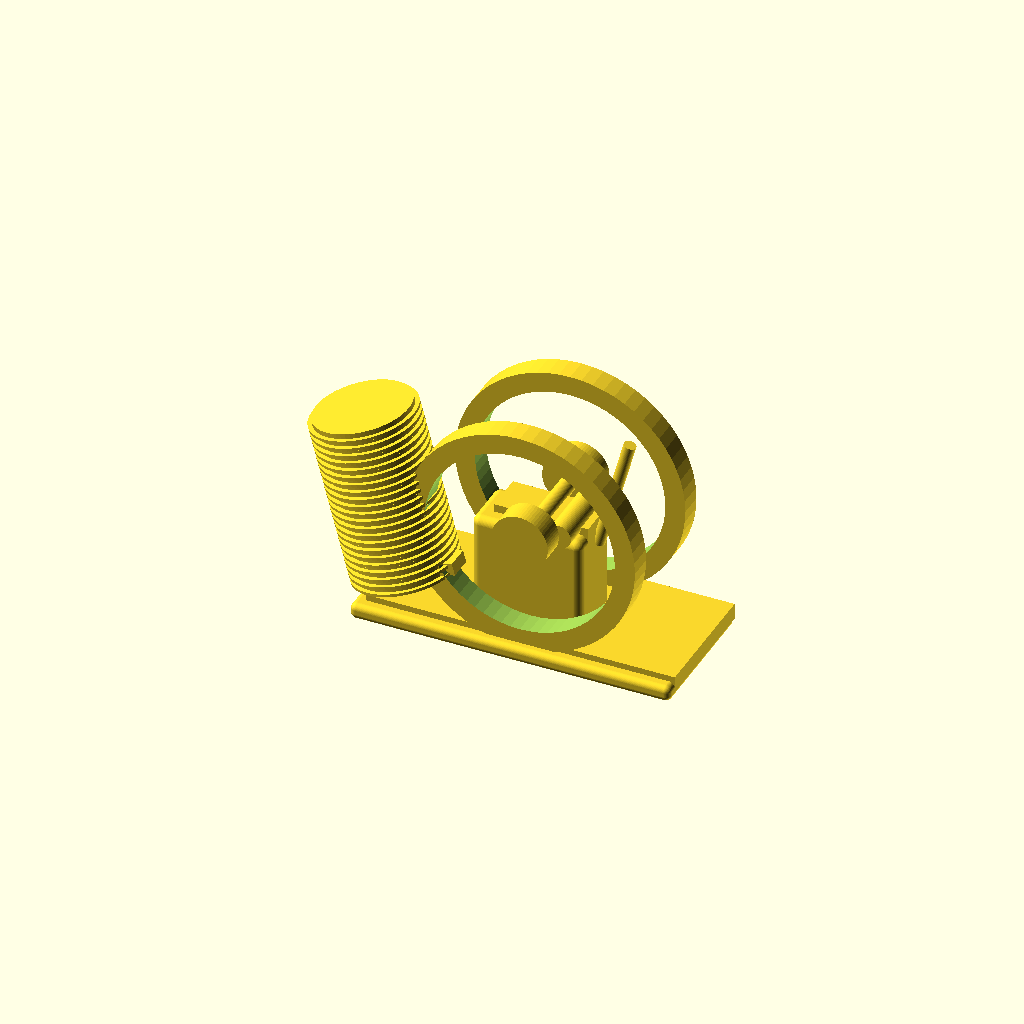
Cell 1: rendered with the file's own defaults.
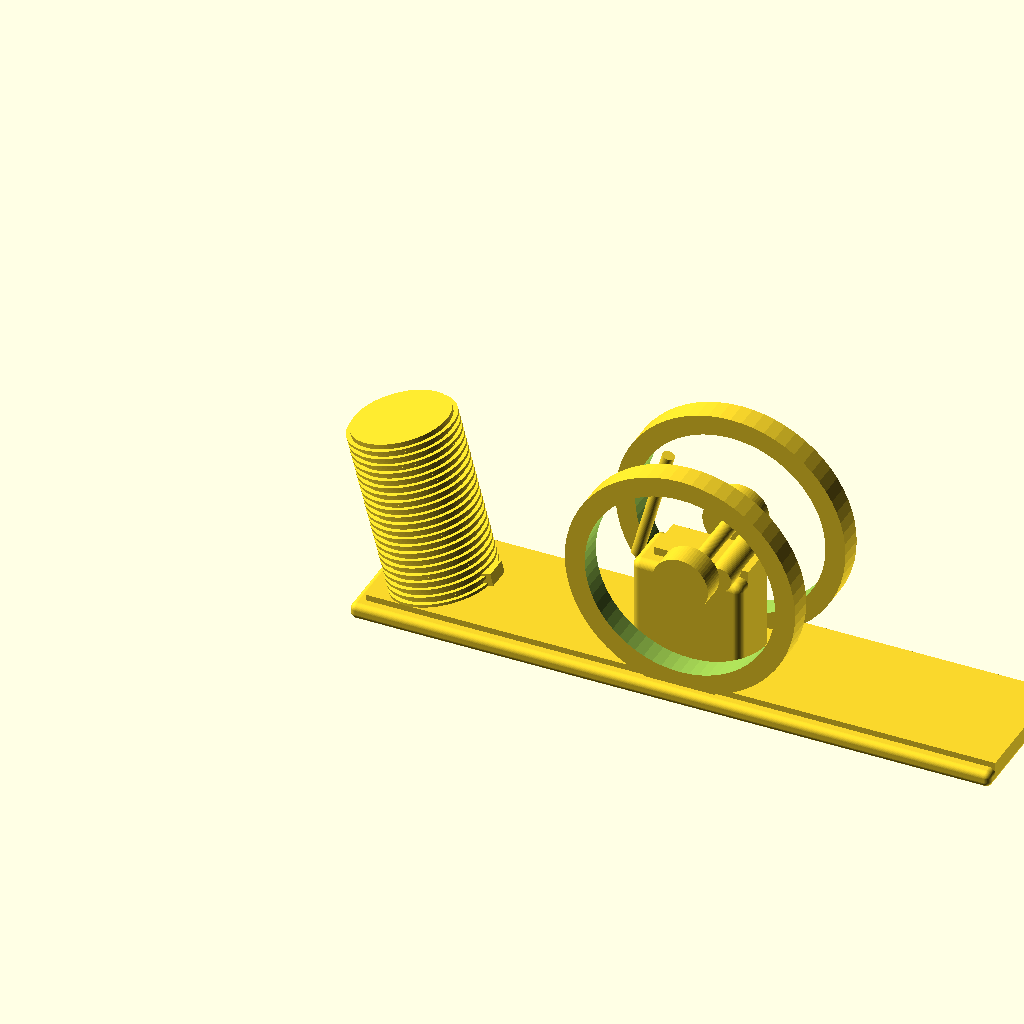
Cell 2 — base_length set to 320, the other parameters unchanged.
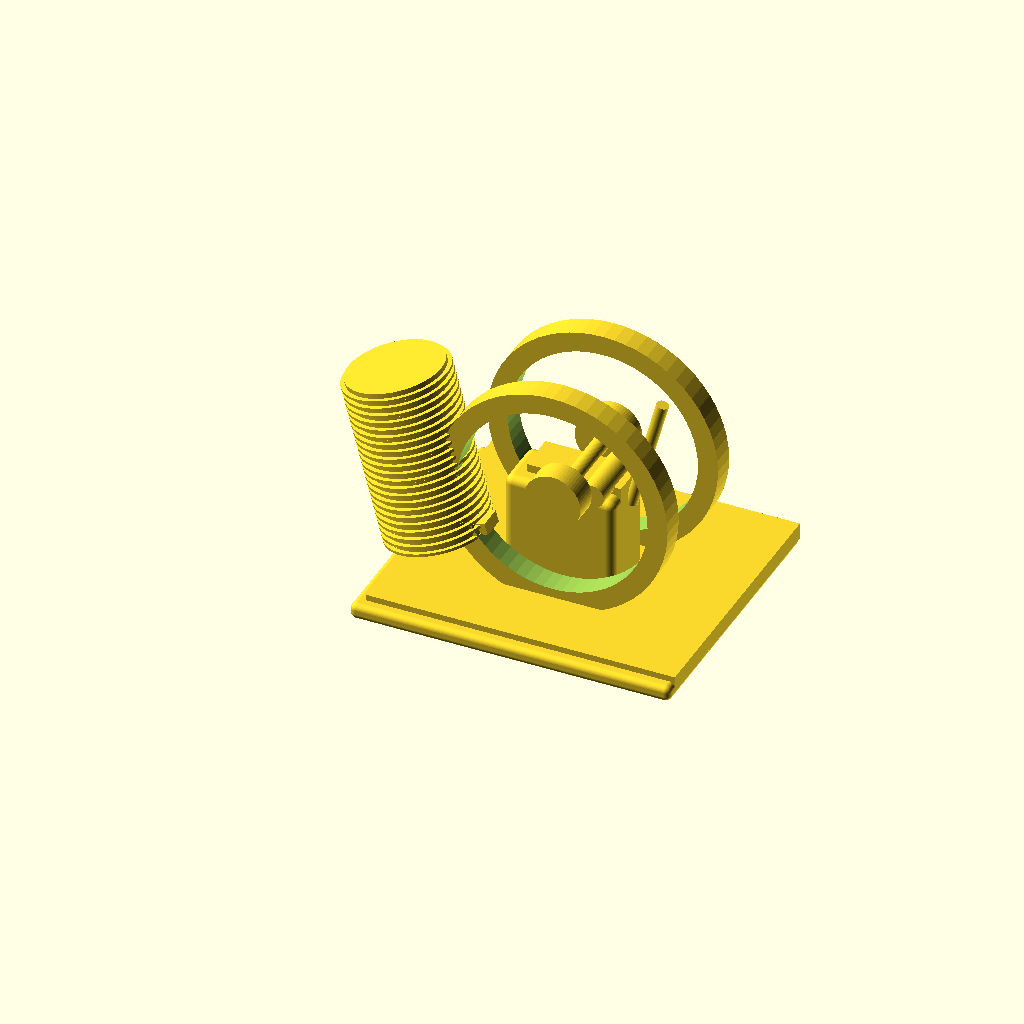
Cell 3: base_width = 140 (everything else at default).
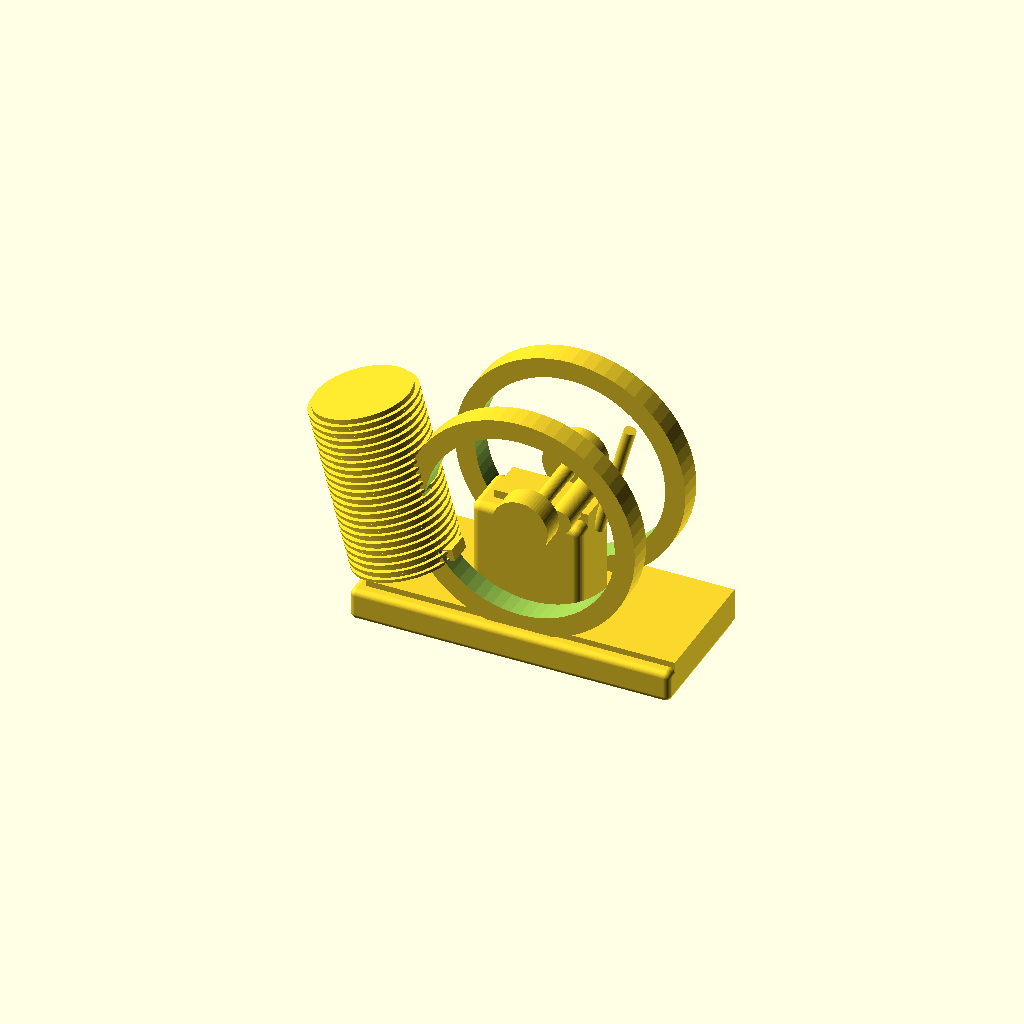
Cell 4: the same model with base_height = 16.
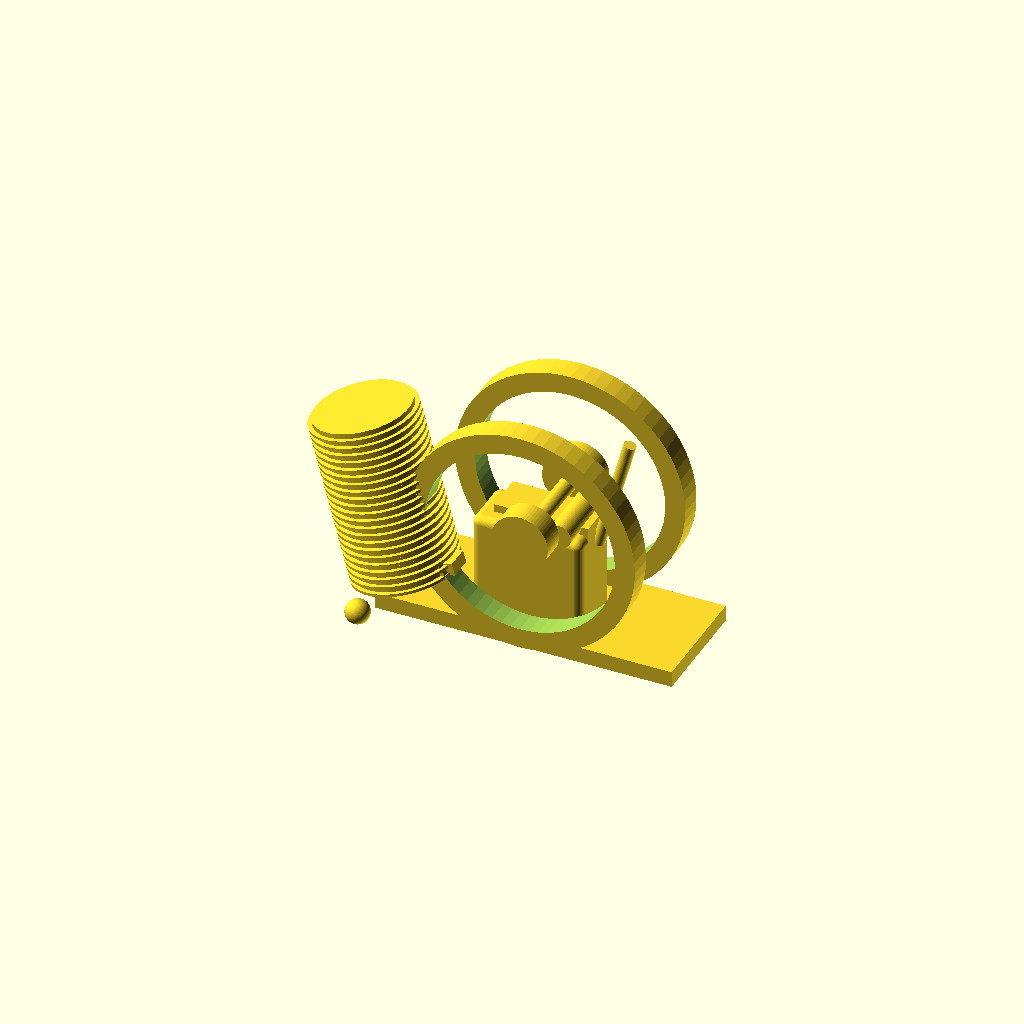
Cell 5: base_fillet_radius = 6 (everything else at default).
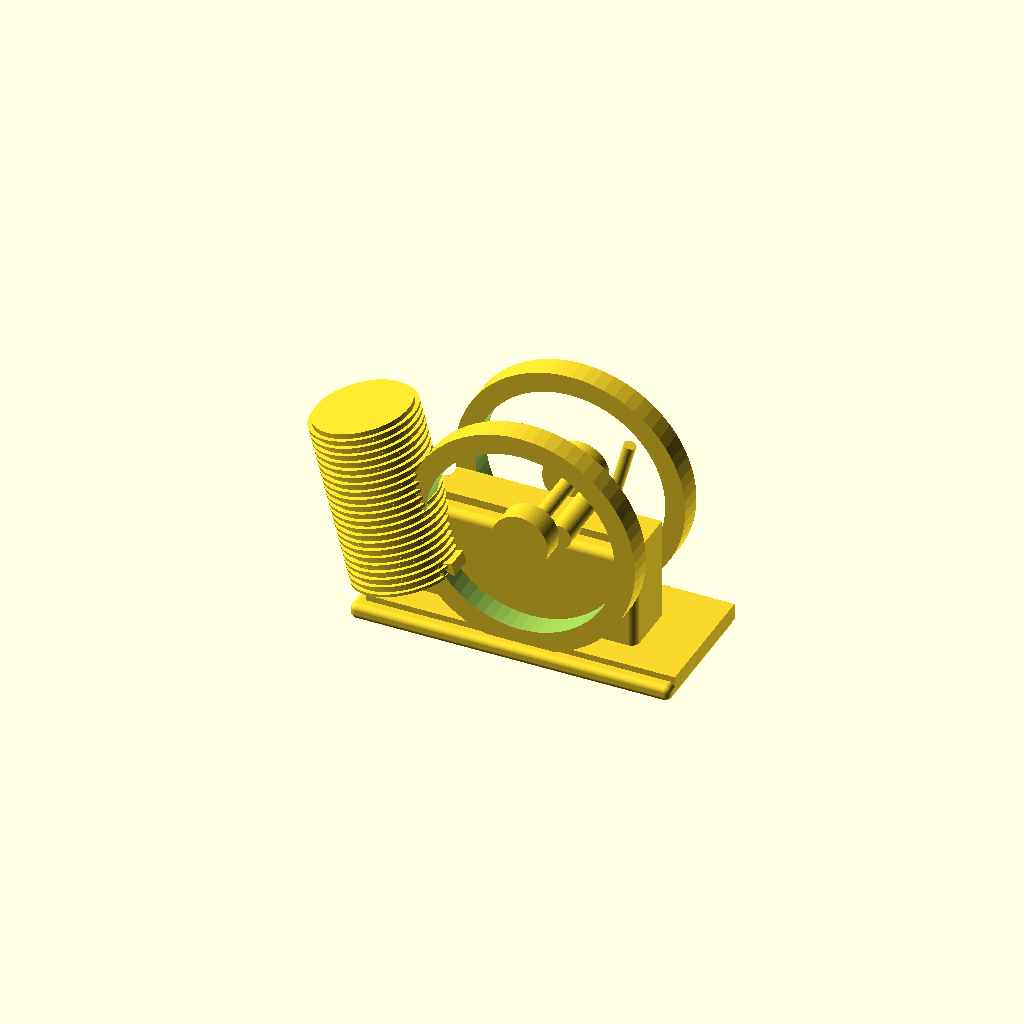
Cell 6 — stand_width set to 110, the other parameters unchanged.
One fixed orthographic camera (rotation 55°, 0°, 25°; colour scheme Cornfield) for every cell.
OpenSCAD source file projects/p3d-bench/demo/runs/image2cad_articraft_engine_24547_image_openscad_doubao-reason/generated.scad:
// Stirling Engine Model - Parametric Design
// All dimensions in millimeters

// --------------------------
// Global Parameters
// --------------------------
$fn = 64; // Smooth curve resolution

// Base Plate Dimensions
base_length = 160;
base_width = 70;
base_height = 8;
base_fillet_radius = 3;

// Main Stand Dimensions
stand_width = 55;
stand_depth = 28;
stand_height = 52;
stand_fillet = 4;
axle_center_height = stand_height + base_height; // Height of flywheel axle above build plate

// Flywheel Parameters
flywheel_diameter = 115;
flywheel_thickness = 12;
flywheel_rim_width = 10;
flywheel_hub_diameter = 28;
flywheel_axle_hole_dia = 8;
flywheel_cutout_dia = 22;
flywheel_num_cutouts = 5;
distance_between_flywheels = 42;

// Finned Cylinder Parameters
cylinder_diameter = 48;
cylinder_length = 85;
fin_count = 22;
fin_height = 2.2;
fin_thickness = 1.4;
cylinder_top_port_dia = 10;
cylinder_top_port_height = 12;

// Crank & Piston Parameters
crank_journal_dia = 12;
crank_offset = 14;
connecting_rod_dia = 6;
piston_rod_length = 60;

// --------------------------
// Reusable Module Definitions
// --------------------------

// Rounded plate/box generator
module rounded_box(w, d, h, r) {
    minkowski() {
        cube([w-2*r, d-2*r, h-2*r], center=false);
        sphere(r=r);
    }
    translate([r, r, 0]) cube([w-2*r, d-2*r, h], center=false);
}

// Spoked flywheel module
module flywheel(dia, thick, rim_w, hub_dia, axle_dia, cutout_dia, num_cuts) {
    difference() {
        // Main flywheel body
        cylinder(h=thick, d=dia, center=true);
        
        // Inner rim cutout
        cylinder(h=thick + 1, d=dia - 2*rim_w, center=true);
        
        // Hub cutouts (spoke gaps)
        for(i = [0:num_cuts-1]) {
            rotate([0, 0, i * 360/num_cuts])
            translate([dia/2 - rim_w - cutout_dia/2 - 5, 0, 0])
            cylinder(h=thick + 1, d=cutout_dia, center=true);
        }
        
        // Axle hole
        cylinder(h=thick + 1, d=axle_dia, center=true);
    }
    // Add central hub
    cylinder(h=thick, d=hub_dia, center=true);
}

// Finned hot cylinder module
module finned_cylinder(dia, len, fin_cnt, fin_h, fin_t, port_dia, port_h) {
    union() {
        // Main cylinder body
        cylinder(h=len, d=dia, center=false);
        
        // Cooling fins
        for(i = [0:fin_cnt-1]) {
            translate([0,0, i * (len/fin_cnt)])
            cylinder(h=fin_t, d=dia + 2*fin_h, center=false);
        }
        
        // Top port fitting
        translate([0, 0, len * 0.75])
        rotate([90, 0, 0])
        cylinder(h=port_h, d=port_dia, center=false);
        
        // Cylinder mounting foot
        translate([dia/2 - 4, -6, 0])
        cube([8, 12, 6], center=false);
    }
}

// --------------------------
// Main Assembly
// --------------------------
union() {
    // 1. Base plate
    translate([0, 0, 0])
    rounded_box(base_length, base_width, base_height, base_fillet_radius);
    
    // 2. Main vertical stand
    translate([base_length/2 - stand_width/2, base_width/2 - stand_depth/2, base_height])
    rounded_box(stand_width, stand_depth, stand_height, stand_fillet);
    
    // 3. Main axle connecting both flywheels
    translate([base_length/2, base_width/2, axle_center_height])
    rotate([90, 0, 0])
    cylinder(h=distance_between_flywheels + 2*flywheel_thickness, d=flywheel_axle_hole_dia, center=true);
    
    // 4. Left flywheel (closer to cylinder)
    translate([base_length/2, base_width/2 - distance_between_flywheels/2 - flywheel_thickness/2, axle_center_height])
    rotate([90, 0, 0])
    flywheel(flywheel_diameter, flywheel_thickness, flywheel_rim_width, flywheel_hub_diameter, flywheel_axle_hole_dia, flywheel_cutout_dia, flywheel_num_cutouts);
    
    // 5. Right flywheel
    translate([base_length/2, base_width/2 + distance_between_flywheels/2 + flywheel_thickness/2, axle_center_height])
    rotate([90, 0, 0])
    flywheel(flywheel_diameter, flywheel_thickness, flywheel_rim_width, flywheel_hub_diameter, flywheel_axle_hole_dia, flywheel_cutout_dia, flywheel_num_cutouts);
    
    // 6. Crank journal between flywheels
    translate([base_length/2 + crank_offset, base_width/2, axle_center_height])
    rotate([90, 0, 0])
    cylinder(h=distance_between_flywheels, d=crank_journal_dia, center=true);
    
    // 7. Finned cylinder assembly
    translate([base_length*0.12, base_width/2 - cylinder_diameter/2, base_height + 15])
    rotate([0, -15, 0])
    finned_cylinder(cylinder_diameter, cylinder_length, fin_count, fin_height, fin_thickness, cylinder_top_port_dia, cylinder_top_port_height);
    
    // 8. Connecting rod between crank and piston
    translate([base_length*0.12 + cylinder_length, base_width/2, base_height + 15 + cylinder_diameter/2])
    rotate([0, 15, 0])
    cylinder(h=piston_rod_length, d=connecting_rod_dia, center=false);
}
Parameter table extracted from the source (name, type, default, range or options):
base_length: number, default 160
base_width: number, default 70
base_height: number, default 8
base_fillet_radius: number, default 3
stand_width: number, default 55
stand_depth: number, default 28
stand_height: number, default 52
stand_fillet: number, default 4
flywheel_diameter: number, default 115
flywheel_thickness: number, default 12
flywheel_rim_width: number, default 10
flywheel_hub_diameter: number, default 28
flywheel_axle_hole_dia: number, default 8
flywheel_cutout_dia: number, default 22
flywheel_num_cutouts: number, default 5
distance_between_flywheels: number, default 42
cylinder_diameter: number, default 48
cylinder_length: number, default 85
fin_count: number, default 22
fin_height: number, default 2.2
fin_thickness: number, default 1.4
cylinder_top_port_dia: number, default 10
cylinder_top_port_height: number, default 12
crank_journal_dia: number, default 12
crank_offset: number, default 14
connecting_rod_dia: number, default 6
piston_rod_length: number, default 60
